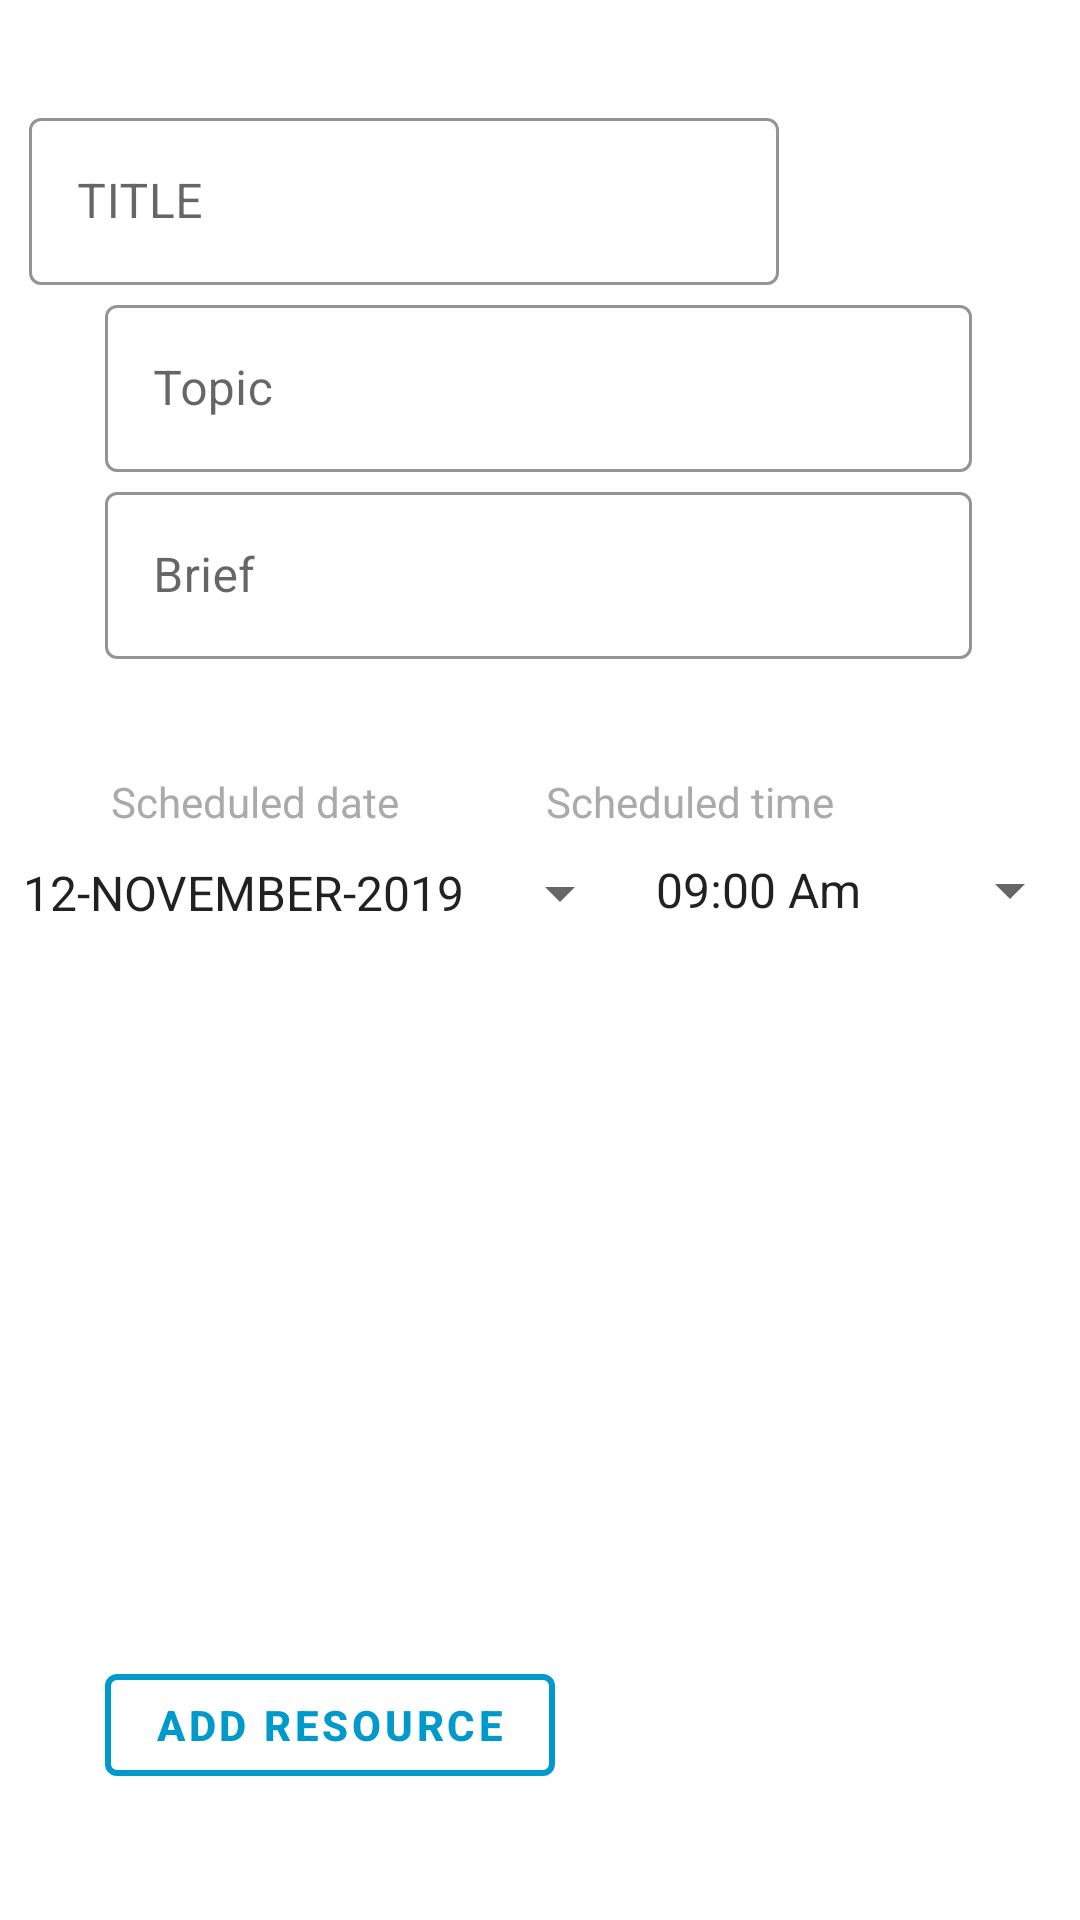

Produce the Android XML layout that renders to this screen, including the resource entries it uses.
<!-- AndroidManifest.xml: application theme AppTheme -->
<!-- res/layout/activity_addlectures.xml -->
<?xml version="1.0" encoding="utf-8"?>
<androidx.constraintlayout.widget.ConstraintLayout
    xmlns:android="http://schemas.android.com/apk/res/android"
    xmlns:app="http://schemas.android.com/apk/res-auto"
    xmlns:tools="http://schemas.android.com/tools"
    android:layout_width="match_parent"
    android:layout_height="match_parent">


    <com.google.android.material.textfield.TextInputLayout
        android:id="@+id/textInputLayout2"
        style="@style/Widget.MaterialComponents.TextInputLayout.OutlinedBox"
        android:layout_width="250dp"
        android:layout_height="wrap_content"
        android:layout_marginStart="35dp"
        android:layout_marginTop="32dp"
        android:layout_marginEnd="126dp"
        app:boxStrokeColor="@android:color/holo_blue_dark"
        app:hintTextAppearance="@style/TextAppearance.App.TextInputLayout"
        app:layout_constraintEnd_toEndOf="parent"
        app:layout_constraintStart_toStartOf="parent"
        app:layout_constraintTop_toTopOf="parent">

        <com.google.android.material.textfield.TextInputEditText
            android:layout_width="match_parent"
            android:layout_height="wrap_content"
            android:hint="TITLE"
            android:inputType="text"/>


    </com.google.android.material.textfield.TextInputLayout>


    <com.google.android.material.textfield.TextInputLayout
        android:id="@+id/textInputLayout"
        style="@style/Widget.MaterialComponents.TextInputLayout.OutlinedBox"
        android:layout_width="0dp"
        android:layout_height="wrap_content"
        android:layout_marginStart="35dp"
        android:layout_marginEnd="35.99dp"
        app:hintTextAppearance="@style/TextAppearance.App.TextInputLayout"
        app:boxStrokeColor="@android:color/holo_blue_dark"
        app:layout_constraintBottom_toTopOf="@+id/textInputLayout3"
        app:layout_constraintEnd_toEndOf="parent"
        app:layout_constraintStart_toStartOf="parent"
        app:layout_constraintTop_toBottomOf="@+id/textInputLayout2">

        <com.google.android.material.textfield.TextInputEditText
            android:layout_width="match_parent"
            android:layout_height="wrap_content"
            android:hint="Topic"
            android:inputType="textMultiLine" />


    </com.google.android.material.textfield.TextInputLayout>


    <com.google.android.material.textfield.TextInputLayout
        android:id="@+id/textInputLayout3"
        style="@style/Widget.MaterialComponents.TextInputLayout.OutlinedBox"
        android:layout_width="0dp"
        android:layout_height="wrap_content"
        android:layout_marginStart="35dp"
        android:layout_marginTop="249dp"
        android:layout_marginEnd="35.99dp"
        android:layout_marginBottom="513dp"
        app:boxStrokeColor="@android:color/holo_blue_dark"
        app:hintTextAppearance="@style/TextAppearance.App.TextInputLayout"
        app:layout_constraintBottom_toBottomOf="parent"
        app:layout_constraintEnd_toEndOf="parent"
        app:layout_constraintStart_toStartOf="parent"
        app:layout_constraintTop_toTopOf="parent">

        <com.google.android.material.textfield.TextInputEditText
            android:layout_width="match_parent"
            android:layout_height="wrap_content"
            android:hint="Brief"
            android:inputType="textMultiLine"/>




    </com.google.android.material.textfield.TextInputLayout>

    <TextView
        android:layout_width="wrap_content"
        android:layout_height="wrap_content"
        android:layout_marginStart="35dp"
        android:layout_marginTop="36dp"
        android:padding="2dp"
        android:text="Scheduled date"
        android:textColor="@android:color/darker_gray"
        app:layout_constraintStart_toStartOf="parent"
        app:layout_constraintTop_toBottomOf="@+id/textInputLayout3" />

    <Spinner
        android:id="@+id/spinner"
        android:layout_width="wrap_content"
        android:layout_height="wrap_content"
        android:layout_marginStart="35dp"
        android:layout_marginTop="66dp"
        android:entries="@array/items_class"
        android:prompt="@string/spinner_title"
        app:layout_constraintEnd_toStartOf="@+id/spinner2"
        app:layout_constraintStart_toStartOf="parent"
        app:layout_constraintTop_toBottomOf="@+id/textInputLayout3" />

    <TextView
        android:id="@+id/textView5"
        android:layout_width="wrap_content"
        android:layout_height="wrap_content"
        android:layout_marginTop="36dp"
        android:layout_marginEnd="80dp"
        android:padding="2dp"
        android:text="Scheduled time"
        android:textColor="@android:color/darker_gray"
        app:layout_constraintEnd_toEndOf="parent"
        app:layout_constraintTop_toBottomOf="@+id/textInputLayout3" />

    <Spinner
        android:id="@+id/spinner2"
        android:layout_width="150dp"
        android:layout_height="wrap_content"
        android:layout_marginTop="6dp"
        android:layout_marginEnd="35dp"
        android:entries="@array/items_class2"
        android:prompt="@string/spinner_title2"
        app:layout_constraintEnd_toEndOf="parent"
        app:layout_constraintHorizontal_bias="0.494"
        app:layout_constraintStart_toEndOf="@+id/spinner"
        app:layout_constraintTop_toBottomOf="@+id/textView5" />
    <com.google.android.material.button.MaterialButton
        android:id="@+id/button3"
        android:layout_width="150dp"
        android:layout_height="46dp"
        android:layout_marginStart="35dp"
        android:layout_marginBottom="42dp"
        style="@style/Widget.MaterialComponents.Button.OutlinedButton"
        app:strokeColor="@android:color/holo_blue_dark"
        app:strokeWidth="2dp"
        android:padding="5dp"
        android:text="ADD RESOURCE"
        android:textColor="@android:color/holo_blue_dark"
        android:textStyle="normal|bold"
        app:layout_constraintBottom_toBottomOf="parent"
        app:layout_constraintStart_toStartOf="parent" />

    <com.google.android.material.button.MaterialButton
        android:id="@+id/button4"
        android:layout_width="150dp"
        android:layout_height="46dp"
        android:layout_marginEnd="35.98dp"
        android:layout_marginBottom="42dp"
        style="@style/Widget.AppCompat.Button.Borderless.Colored"
        android:padding="5dp"
        android:text="SUBMIT"
        android:textColor="@android:color/white"
        android:textStyle="normal|bold"
        app:layout_constraintBottom_toBottomOf="parent"
        app:layout_constraintEnd_toEndOf="parent" />

</androidx.constraintlayout.widget.ConstraintLayout>
<!-- resources referenced by this layout -->
<resources>
  <string-array name="items_class">
          <item>12-NOVEMBER-2019</item>
          <item>13-NOVEMBER-2019</item>
          <item>14-NOVEMBER-2019</item>
      </string-array>
  <string-array name="items_class2">
          <item>09:00 Am</item>
          <item>10:00 Am</item>
          <item>11:00 Am</item>
      </string-array>
  <string name="spinner_title">spinner title</string>
  <string name="spinner_title2">spinner title2</string>
  <style name="TextAppearance.App.TextInputLayout" parent="@android:style/TextAppearance">
          <item name="android:textColor">@android:color/holo_blue_dark</item>
      </style>
  <style name="AppTheme" parent="Theme.MaterialComponents.Light">
          
          <item name="colorPrimary">@android:color/holo_blue_dark</item>
          <item name="colorPrimaryDark">@android:color/holo_blue_dark</item>
          <item name="colorAccent">@android:color/holo_blue_light</item>
      </style>
</resources>
